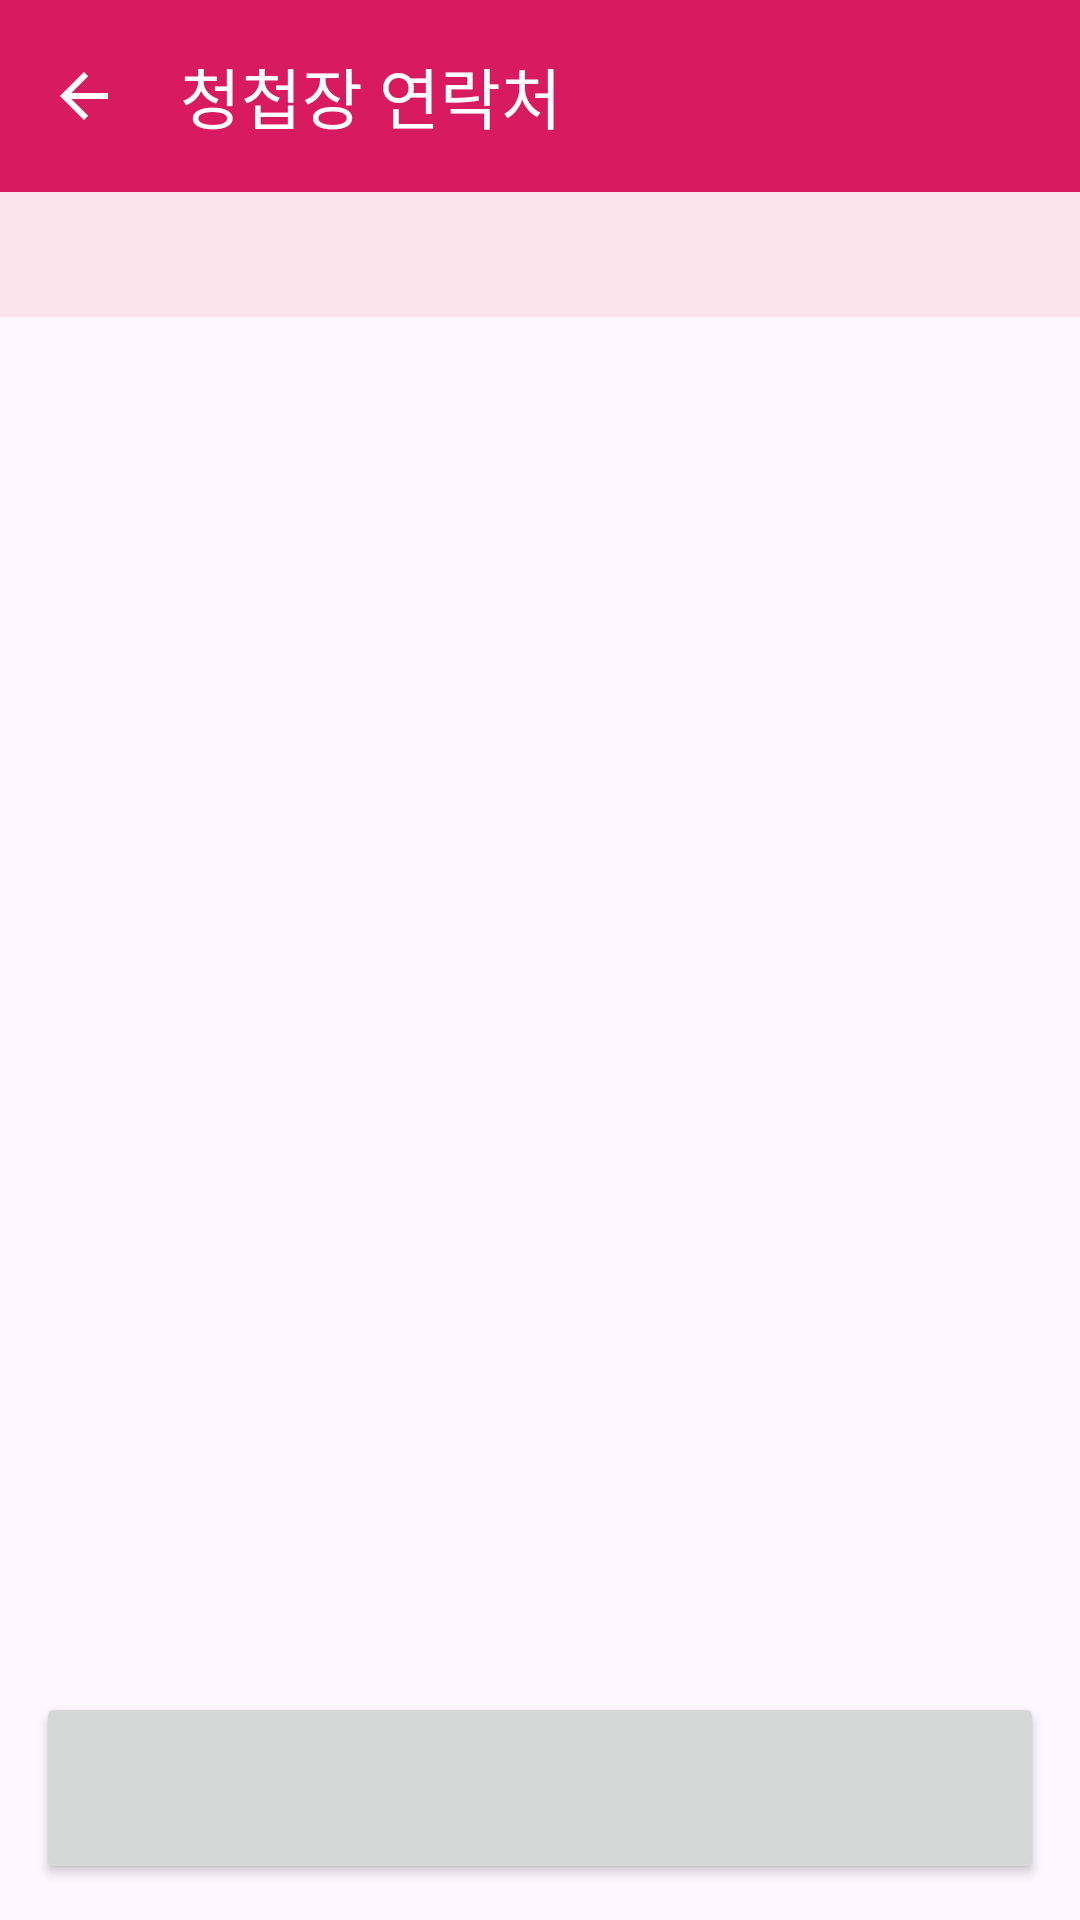

Reconstruct the res/layout file that produces this screen, plus the resources it refers to.
<!-- AndroidManifest.xml: application theme Theme.SendWeddingSMS -->
<!-- res/layout/activity_review.xml -->
<?xml version="1.0" encoding="utf-8"?>
<LinearLayout xmlns:android="http://schemas.android.com/apk/res/android"
    xmlns:app="http://schemas.android.com/apk/res-auto"
    android:layout_width="match_parent"
    android:layout_height="match_parent"
    android:orientation="vertical">

    <com.google.android.material.appbar.MaterialToolbar
        android:id="@+id/toolbar"
        android:layout_width="match_parent"
        android:layout_height="?attr/actionBarSize"
        android:background="@color/pink"
        android:theme="@style/ThemeOverlay.Material3.Dark.ActionBar"
        app:navigationIcon="?attr/homeAsUpIndicator"
        app:title="@string/app_name"
        app:titleTextColor="#FFFFFF" />

    <include layout="@layout/step_header" />

    <TextView
        android:id="@+id/count"
        android:layout_width="match_parent"
        android:layout_height="wrap_content"
        android:paddingHorizontal="16dp"
        android:paddingTop="8dp"
        android:textSize="15sp" />

    <androidx.recyclerview.widget.RecyclerView
        android:id="@+id/list"
        android:layout_width="match_parent"
        android:layout_height="0dp"
        android:layout_weight="1"
        android:clipToPadding="false"
        android:paddingHorizontal="8dp"
        android:paddingBottom="8dp" />

    <Button
        android:id="@+id/sendAll"
        android:layout_width="match_parent"
        android:layout_height="64dp"
        android:layout_margin="12dp"
        android:textSize="18sp" />
</LinearLayout>
<!-- res/layout/step_header.xml (included above) -->
<?xml version="1.0" encoding="utf-8"?>
<TextView xmlns:android="http://schemas.android.com/apk/res/android"
    android:id="@+id/stepText"
    android:layout_width="match_parent"
    android:layout_height="wrap_content"
    android:background="@color/pink_light"
    android:paddingHorizontal="16dp"
    android:paddingVertical="10dp"
    android:textColor="@color/pink"
    android:textSize="16sp"
    android:textStyle="bold" />
<!-- resources referenced by this layout -->
<resources>
  <color name="pink">#D81B60</color>
  <color name="pink_light">#FCE4EC</color>
  <string name="app_name">청첩장 연락처</string>
  <style name="Theme.SendWeddingSMS" parent="Theme.Material3.Light.NoActionBar">
          <item name="colorPrimary">@color/pink</item>
          <item name="colorSecondaryContainer">@color/pink_light</item>
          <item name="android:statusBarColor">@color/pink</item>
      </style>
</resources>
